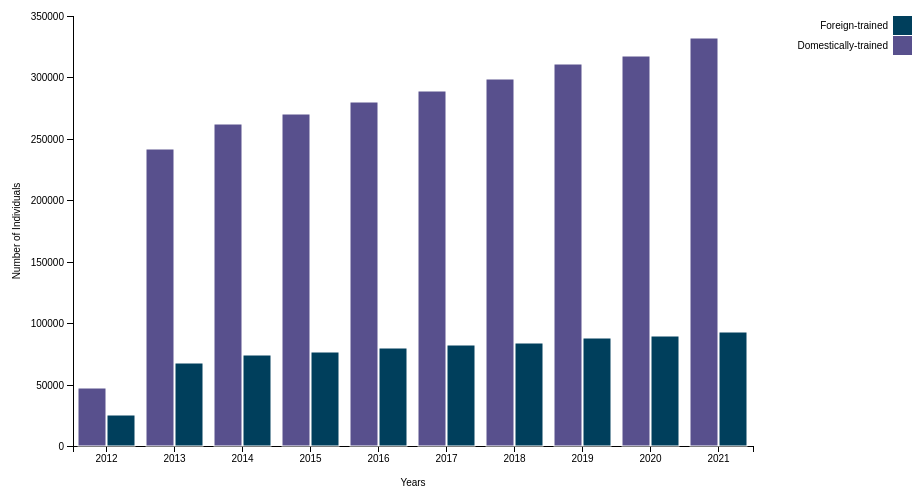
D3 v7 page, settled after 480 driven frames (8 s of simulated time); the page loaded 1 data file(s).


    // Define margin, width, and height for the chart
    const svg = d3.select("svg"),
        margin = { top: 20, right: 200, bottom: 50, left: 80 },
        width = +svg.attr("width") - margin.left - margin.right,
        height = +svg.attr("height") - margin.top - margin.bottom;

    // Define scales for the axes and color palettes
    const x0 = d3.scaleBand().rangeRound([0, width]).paddingInner(0.1);
    const x1 = d3.scaleBand().padding(0.05);
    const y = d3.scaleLinear().rangeRound([height, 0]);
    const color = d3.scaleOrdinal().range(["#003f5c", "#58508d"]); // Color palette for bar chart
    const donutColor = d3.scaleOrdinal(["#bc5090", "#ff6361", "#ffa600", "#58508d", "#003f5c"]); // Color palette for pie chart

    // Append a group element to the SVG for the chart
    const g = svg.append("g").attr("transform", `translate(${margin.left},${margin.top})`);

    let dataGlobal; // Variable to store the global data
    let sortOrder = false; // Variable to track sorting order

    // Load the CSV data
    d3.csv("doctor_nurse_data.csv").then(data => {
        dataGlobal = data; // Store the loaded data in the global variable
        const keys = ["Domestically-trained", "Foreign-trained"]; // Keys for data aggregation
        const domesticallyTrainedKeys = ["Domestically-trained doctors", "Domestically-trained nurses"];
        const foreignTrainedKeys = ["Foreign-trained doctors", "Foreign-trained nurses"];

        // Aggregate data for domestically and foreign-trained individuals
        data.forEach(d => {
            d["Domestically-trained"] = domesticallyTrainedKeys.reduce((sum, key) => sum + (+d[key]), 0);
            d["Foreign-trained"] = foreignTrainedKeys.reduce((sum, key) => sum + (+d[key]), 0);
        });

        // Set domains for the scales
        x0.domain(data.map(d => d.Years));
        x1.domain(keys).rangeRound([0, x0.bandwidth()]);
        y.domain([0, d3.max(data, d => d3.max(keys, key => d[key]))]).nice();

        // Append x-axis to the chart
        g.append("g")
            .attr("class", "axis axis--x")
            .attr("transform", `translate(0,${height})`)
            .call(d3.axisBottom(x0))
            .append("text")
            .attr("x", width / 2)
            .attr("y", margin.bottom - 10)
            .attr("fill", "#000")
            .attr("font-weight", "bold")
            .attr("text-anchor", "middle")
            .text("Years");

        // Append y-axis to the chart
        g.append("g")
            .attr("class", "axis axis--y")
            .call(d3.axisLeft(y).ticks(10).tickFormat(d3.format("d")))
            .append("text")
            .attr("transform", "rotate(-90)")
            .attr("x", -height / 2)
            .attr("y", -margin.left + 20)
            .attr("dy", "0.71em")
            .attr("fill", "#000")
            .attr("font-weight", "bold")
            .attr("text-anchor", "middle")
            .text("Number of Individuals");

        // Add legend to the chart
        const legend = g.append("g")
            .attr("font-family", "sans-serif")
            .attr("font-size", 10)
            .attr("text-anchor", "end")
            .selectAll("g")
            .data(keys.slice().reverse())
            .enter().append("g")
            .attr("transform", (d, i) => `translate(0,${i * 20})`);

        legend.append("rect")
    .attr("x", width + 140) // Set the x position of the legend rectangles
    .attr("width", 19) // Set the width of the legend rectangles
    .attr("height", 19) // Set the height of the legend rectangles
    .attr("fill", color); // Set the fill color of the legend rectangles based on the color scale

legend.append("text")
    .attr("x", width + 135) // Set the x position of the legend text
    .attr("y", 9.5) // Set the y position of the legend text
    .attr("dy", "0.32em") // Adjust the position of the text
    .text(d => d); // Set the text of the legend to the corresponding key

// Function to render the bar chart
renderBars(data);

// Tooltip setup
const tooltip = d3.select("#tooltip"); // Select the tooltip element
const pie = d3.pie().sort(null).value(d => d.value); // Setup the pie chart layout
const arc = d3.arc().outerRadius(80).innerRadius(0); // Setup the arc generator for the pie chart

// Function to show tooltip with pie chart
function showTooltip(event, d, key) {
    const pieData = (key === "Domestically-trained") ? domesticallyTrainedKeys : foreignTrainedKeys; // Determine which data to show in the pie chart
    const pieValues = pieData.map(k => ({ key: k, value: d.data[k] })); // Map the data to the pie chart format
    const arcs = pie(pieValues); // Compute the pie chart arcs

    const tooltipSvg = tooltip.select("svg"); // Select the SVG element inside the tooltip
    tooltipSvg.selectAll("*").remove(); // Clear any existing content

    const g = tooltipSvg.append("g")
        .attr("transform", `translate(125, 100)`); // Create a group element for the pie chart and center it

    g.selectAll("path")
        .data(arcs) // Bind the arc data to the path elements
        .enter().append("path") // Create path elements
        .attr("d", arc) // Define the arc shape
        .attr("fill", d => donutColor(d.data.key)); // Set the fill color of the arcs

    g.selectAll("text")
        .data(arcs) // Bind the arc data to the text elements
        .enter().append("text") // Create text elements
        .attr("transform", d => `translate(${arc.centroid(d)})`) // Position the text in the center of each arc
        .attr("dy", "0.35em") // Adjust the vertical alignment
        .attr("text-anchor", "middle") // Center the text
        .text(d => `${Math.round(d.data.value / d3.sum(pieValues.map(p => p.value)) * 100)}%`); // Display the percentage

    const legendG = tooltipSvg.append("g")
        .attr("transform", `translate(10, 200)`); // Create a group element for the pie chart legend

    const legend = legendG.selectAll(".legend")
        .data(arcs) // Bind the arc data to the legend elements
        .enter().append("g")
        .attr("class", "legend")
        .attr("transform", (d, i) => `translate(0, ${i * 20})`); // Position each legend item

    legend.append("rect")
        .attr("x", 0) // Set the x position of the legend rectangles
        .attr("y", 0) // Set the y position of the legend rectangles
        .attr("width", 10) // Set the width of the legend rectangles
        .attr("height", 10) // Set the height of the legend rectangles
        .attr("fill", d => donutColor(d.data.key)); // Set the fill color of the legend rectangles

    legend.append("text")
        .attr("x", 15) // Set the x position of the legend text
        .attr("y", 5) // Set the y position of the legend text
        .attr("dy", "0.35em") // Adjust the vertical alignment of the text
        .text(d => `${d.data.key}: ${d.data.value}`); // Display the legend text

    tooltip.style("display", "block") // Show the tooltip
        .style("left", (event.pageX + 15) + "px") // Position the tooltip based on mouse coordinates
        .style("top", (event.pageY - 15) + "px"); // Adjust the tooltip position
}

// Function to hide the tooltip
function hideTooltip() {
    tooltip.style("display", "none"); // Hide the tooltip
}

// Function to render bars in the chart
function renderBars(data) {
    x0.domain(data.map(d => d.Years)); // Set the x0 domain to the years in the data
    y.domain([0, d3.max(data, d => d3.max(keys, key => d[key]))]).nice(); // Set the y domain to the max value in the data

    g.select(".axis--x").call(d3.axisBottom(x0)); // Update the x-axis
    g.select(".axis--y").call(d3.axisLeft(y).ticks(10).tickFormat(d3.format("d"))); // Update the y-axis

    const bars = g.selectAll(".bar-group").data(data, d => d.Years); // Bind data to bar groups

    const barsEnter = bars.enter().append("g")
        .attr("class", "bar-group")
        .attr("transform", d => `translate(${x0(d.Years)},0)`); // Position each bar group

    barsEnter.merge(bars)
        .transition()
        .duration(750)
        .attr("transform", d => `translate(${x0(d.Years)},0)`); // Update bar positions

    const rects = barsEnter.selectAll("rect")
        .data(d => keys.map(key => ({ key, value: d[key], data: d }))) // Bind data to rect elements
        .enter().append("rect")
        .attr("class", "bar")
        .attr("x", d => x1(d.key)) // Set the x position of the bars
        .attr("y", height) // Initially position the bars at the bottom
        .attr("width", x1.bandwidth()) // Set the bar width
        .attr("height", 0) // Initially set the bar height to 0
        .attr("fill", d => color(d.key)) // Set the bar color
        .on("mouseover", function(event, d) { showTooltip(event, d, d.key); }) // Show tooltip on mouseover
        .on("mousemove", function(event, d) { tooltip.style("left", (event.pageX + 15) + "px").style("top", (event.pageY - 15) + "px"); }) // Move tooltip with mouse
        .on("mouseout", hideTooltip); // Hide tooltip on mouseout

    barsEnter.merge(bars).selectAll("rect")
        .transition()
        .duration(750)
        .attr("y", d => y(d.value)) // Update the y position of the bars
        .attr("height", d => height - y(d.value)); // Update the height of the bars

    bars.exit().remove(); // Remove bars that are no longer needed
}

// Event listener for year filter checkboxes
d3.selectAll(".year-filter").on("change", function() {
    const selectedYears = [];
    d3.selectAll(".year-filter:checked").each(function() {
        selectedYears.push(this.value); // Collect selected years
    });
    const filteredData = dataGlobal.filter(d => selectedYears.includes(d.Years)); // Filter data based on selected years
    renderBars(filteredData); // Re-render the bars with the filtered data
});

// Event listener for sort button
d3.select("#sort-button").on("click", function() {
    sortOrder = !sortOrder; // Toggle sort order
    const sortedData = dataGlobal.slice().sort((a, b) => {
        const totalA = a["Domestically-trained"] + a["Foreign-trained"]; // Calculate total for a
        const totalB = b["Domestically-trained"] + b["Foreign-trained"]; // Calculate total for b
        return sortOrder ? totalB - totalA : totalA - totalB; // Sort data based on total
    });
    renderBars(sortedData); // Re-render the bars with the sorted data
});
});

// Function to navigate to dataset page
function navigateToDataset() {
    window.location.href = "doctor_nurse_1.html"; // Redirect to the dataset page
}

function navigateToHomepage() {
        window.location.href = "homepage.html";
    }


### data: doctor_nurse_data.csv
?Years, Domestically-trained doctors, Foreign-trained doctors, Total of doctors, Domestically-trained nurses, Foreign-trained nurses, Total of nurses
2012, 46938, 24892, 71830, 0, 0, 0
2013, 48405, 23159, 71564, 193249, 44283, 237532
2014, 51210, 25694, 76904, 210980, 48533, 259513
2015, 53503, 27008, 80511, 217108, 49216, 266324
2016, 55727, 28283, 84010, 224447, 51180, 275627
2017, 58521, 29000, 87521, 230609, 52860, 283469
2018, 60437, 30383, 90820, 238499, 53784, 292283
2019, 62638, 31579, 94217, 247971, 56220, 304191
2020, 65204, 32379, 97583, 252127, 56927, 309054
2021, 67531, 33216, 100747, 264469, 59665, 324134